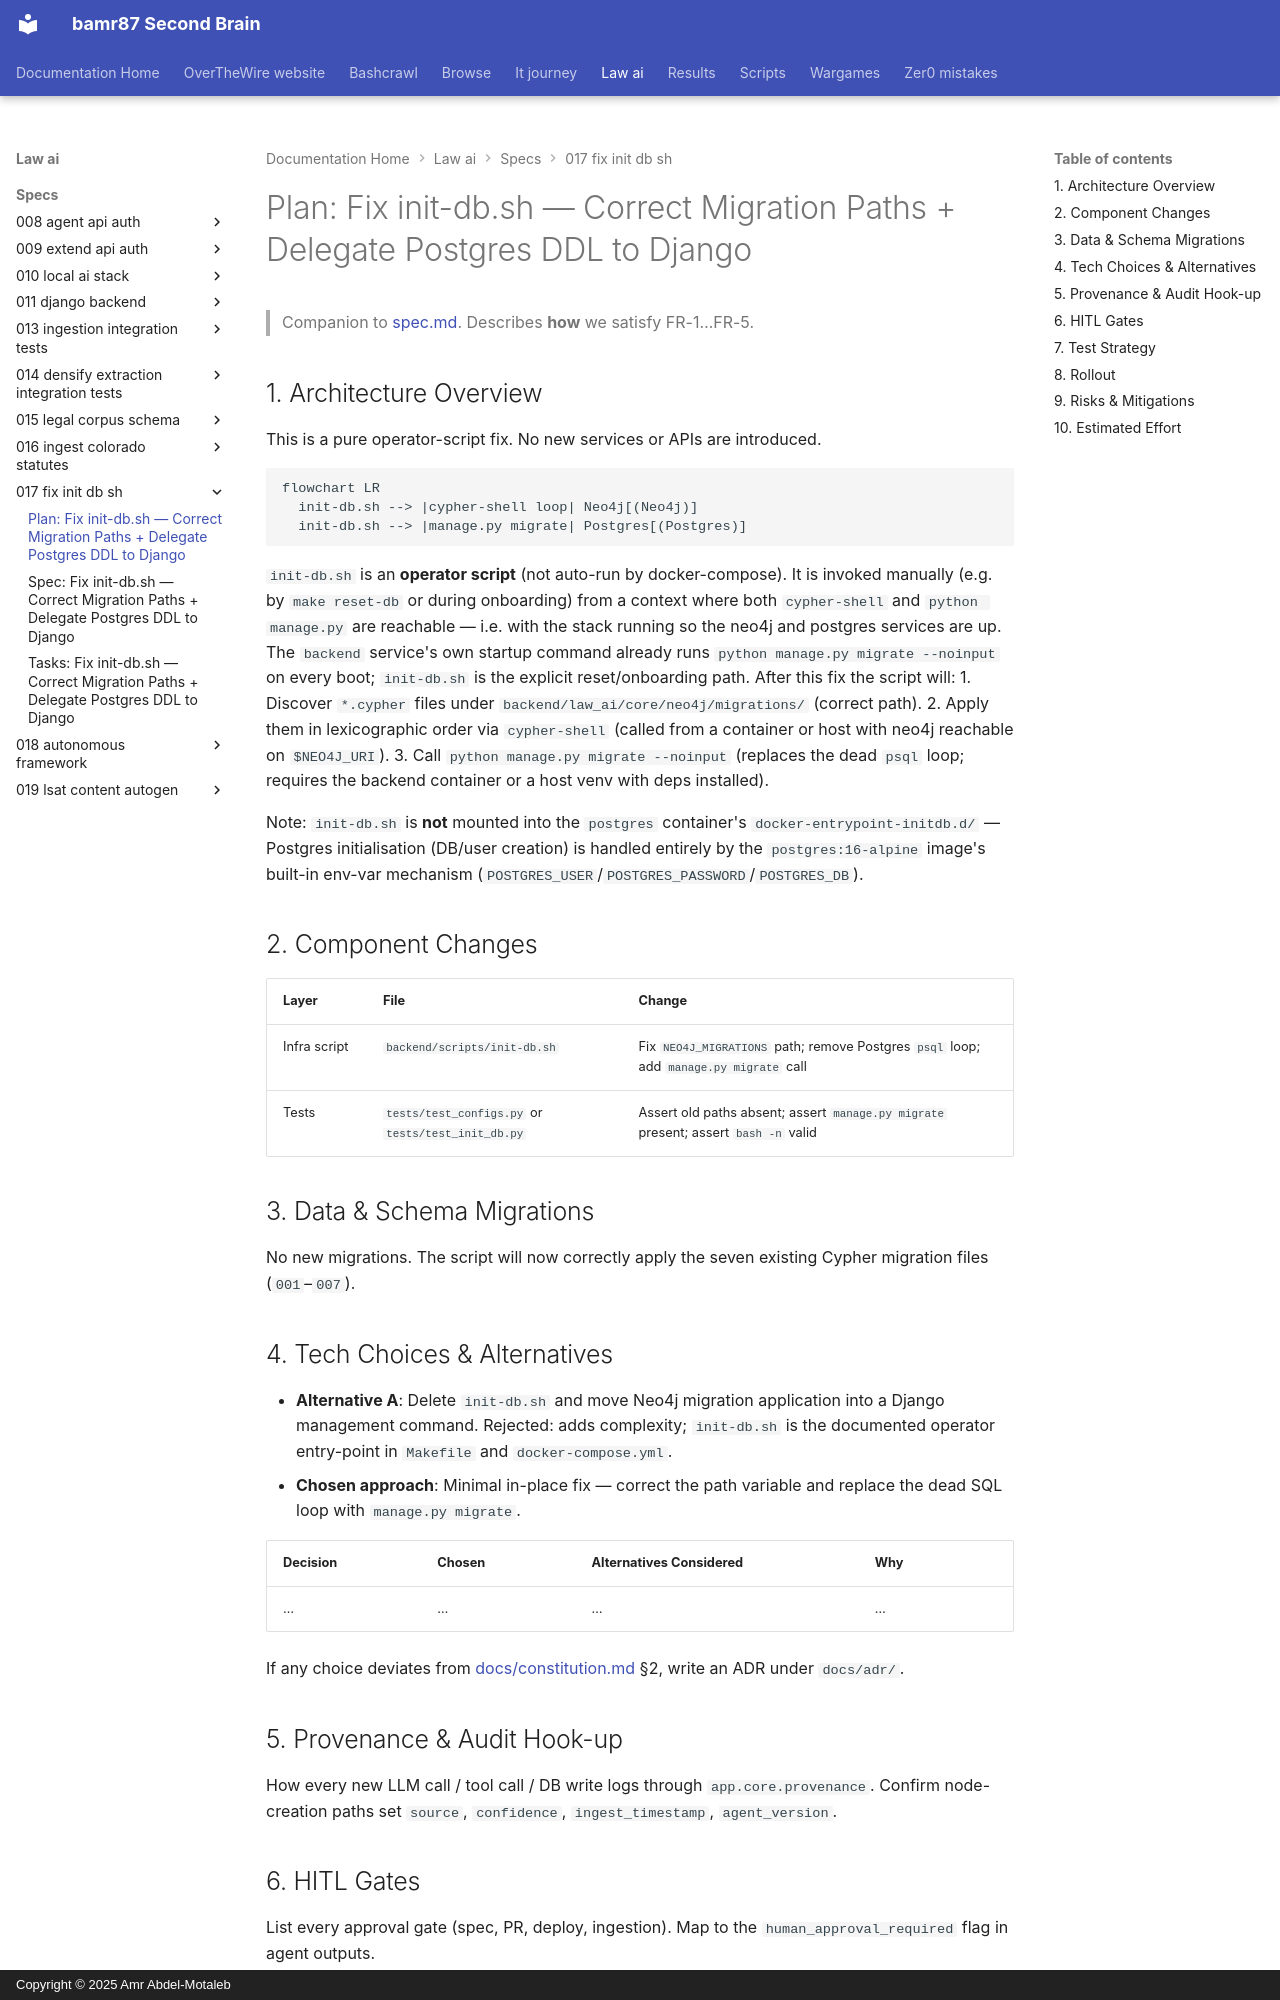

repository: bamr87/README · page: law-ai/specs/017-fix-init-db-sh/plan/index.html · generator: mkdocs · copyright: Copyright © 2025 Amr Abdel-Motaleb

---
source_file: specs/017-fix-init-db-sh/plan.md
source_repo: bamr87/law-ai
source_url: https://github.com/bamr87/law-ai/blob/main/specs/017-fix-init-db-sh/plan.md
title: 'Plan: Fix init-db.sh — Correct Migration Paths + Delegate Postgres DDL to
  Django'
---
# Plan: Fix init-db.sh — Correct Migration Paths + Delegate Postgres DDL to Django

> Companion to [spec.md](spec.md). Describes **how** we satisfy FR-1…FR-5.

## 1. Architecture Overview

This is a pure operator-script fix. No new services or APIs are introduced.

```mermaid
flowchart LR
  init-db.sh --> |cypher-shell loop| Neo4j[(Neo4j)]
  init-db.sh --> |manage.py migrate| Postgres[(Postgres)]
```

`init-db.sh` is an **operator script** (not auto-run by docker-compose). It is invoked manually (e.g. by `make reset-db` or during onboarding) from a context where both `cypher-shell` and `python manage.py` are reachable — i.e. with the stack running so the neo4j and postgres services are up. The `backend` service's own startup command already runs `python manage.py migrate --noinput` on every boot; `init-db.sh` is the explicit reset/onboarding path. After this fix the script will:
1. Discover `*.cypher` files under `backend/law_ai/core/neo4j/migrations/` (correct path).
2. Apply them in lexicographic order via `cypher-shell` (called from a container or host with neo4j reachable on `$NEO4J_URI`).
3. Call `python manage.py migrate --noinput` (replaces the dead `psql` loop; requires the backend container or a host venv with deps installed).

Note: `init-db.sh` is **not** mounted into the `postgres` container's `docker-entrypoint-initdb.d/` — Postgres initialisation (DB/user creation) is handled entirely by the `postgres:16-alpine` image's built-in env-var mechanism (`POSTGRES_USER`/`POSTGRES_PASSWORD`/`POSTGRES_DB`).

## 2. Component Changes

| Layer | File | Change |
|-------|------|--------|
| Infra script | `backend/scripts/init-db.sh` | Fix `NEO4J_MIGRATIONS` path; remove Postgres `psql` loop; add `manage.py migrate` call |
| Tests | `tests/test_configs.py` or `tests/test_init_db.py` | Assert old paths absent; assert `manage.py migrate` present; assert `bash -n` valid |

## 3. Data & Schema Migrations

No new migrations. The script will now correctly apply the seven existing Cypher migration files (`001`–`007`).
